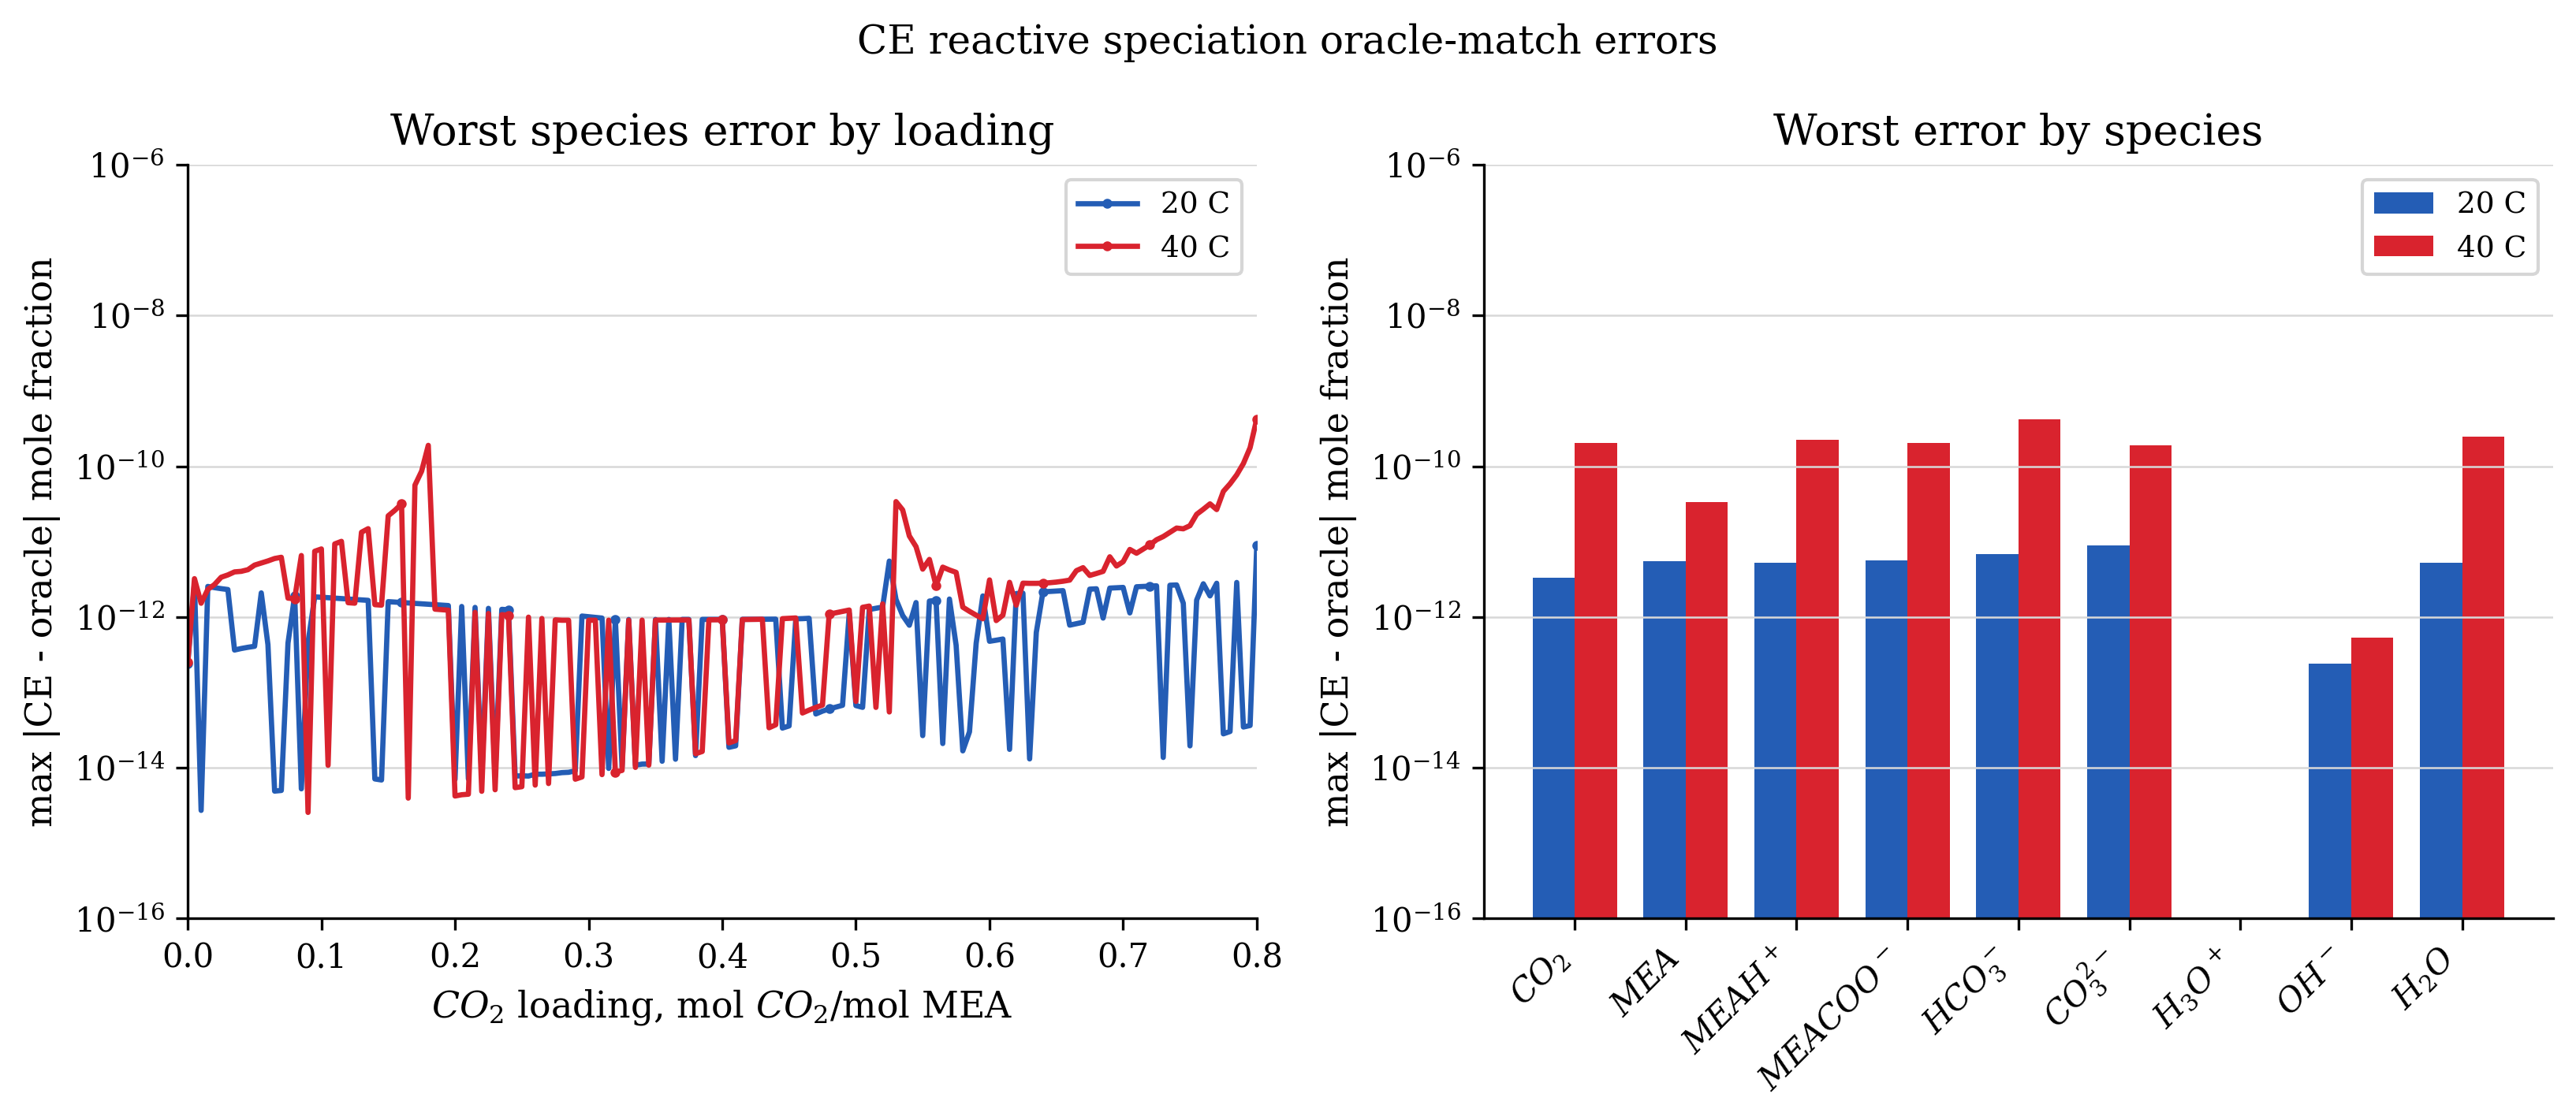

The data file committed next to this chart (first rows):
temperature_C, species, loading_count, max_abs_error, mean_abs_error, max_balance_inf_norm, max_reaction_stationarity_inf_norm
20.0, CO2, 161, 3.295403446651468e-12, 4.979384580782808e-14, 1.3148593325240654e-10, 4.455049662510646e-08
20.0, CO3^2-, 161, 8.85725087024225e-12, 1.3807326567991237e-13, 1.3148593325240654e-10, 4.455049662510646e-08
20.0, H2O, 161, 5.237477118669176e-12, 8.597546415311661e-13, 1.3148593325240654e-10, 4.455049662510646e-08
20.0, H3O+, 161, 1.1426414487866101e-20, 4.1360177387889645e-22, 1.3148593325240654e-10, 4.455049662510646e-08
20.0, HCO3-, 161, 6.759925952337653e-12, 3.822158853036778e-13, 1.3148593325240654e-10, 4.455049662510646e-08
20.0, MEA, 161, 5.51720388125565e-12, 5.09596171764978e-13, 1.3148593325240654e-10, 4.455049662510646e-08
20.0, MEA + MEAH+, 161, 5.3186621773448906e-12, 7.081056755446322e-13, 1.3148593325240654e-10, 4.455049662510646e-08
20.0, MEACOO-, 161, 5.688213788879182e-12, 3.0236013886609804e-13, 1.3148593325240654e-10, 4.455049662510646e-08
20.0, MEAH+, 161, 5.266245772794775e-12, 4.4245086251937477e-13, 1.3148593325240654e-10, 4.455049662510646e-08
20.0, OH-, 161, 2.4095211503122327e-13, 3.0330045941740774e-15, 1.3148593325240654e-10, 4.455049662510646e-08
40.0, CO2, 161, 2.0266799349855091e-10, 3.3377129506973427e-12, 1.3215029071034223e-10, 6.474248692711626e-07
40.0, CO3^2-, 161, 1.888980413603837e-10, 3.879704969155596e-12, 1.3215029071034223e-10, 6.474248692711626e-07
40.0, H2O, 161, 2.447274605188454e-10, 8.524860596595114e-12, 1.3215029071034223e-10, 6.474248692711626e-07
40.0, H3O+, 161, 1.6944629412026261e-19, 8.259549372666809e-21, 1.3215029071034223e-10, 6.474248692711626e-07
40.0, HCO3-, 161, 4.240348350226242e-10, 7.586017199205166e-12, 1.3215029071034223e-10, 6.474248692711626e-07
40.0, MEA, 161, 3.353942384237696e-11, 7.258234606398772e-13, 1.3215029071034223e-10, 6.474248692711626e-07
40.0, MEA + MEAH+, 161, 2.2503160446163406e-10, 7.941239970648175e-12, 1.3215029071034223e-10, 6.474248692711626e-07
40.0, MEACOO-, 161, 2.0141265044681944e-10, 7.148432141415587e-12, 1.3215029071034223e-10, 6.474248692711626e-07
40.0, MEAH+, 161, 2.2212311157066011e-10, 7.749386470876267e-12, 1.3215029071034223e-10, 6.474248692711626e-07
40.0, OH-, 161, 5.350994712431667e-13, 1.0106777953187694e-14, 1.3215029071034223e-10, 6.474248692711626e-07
